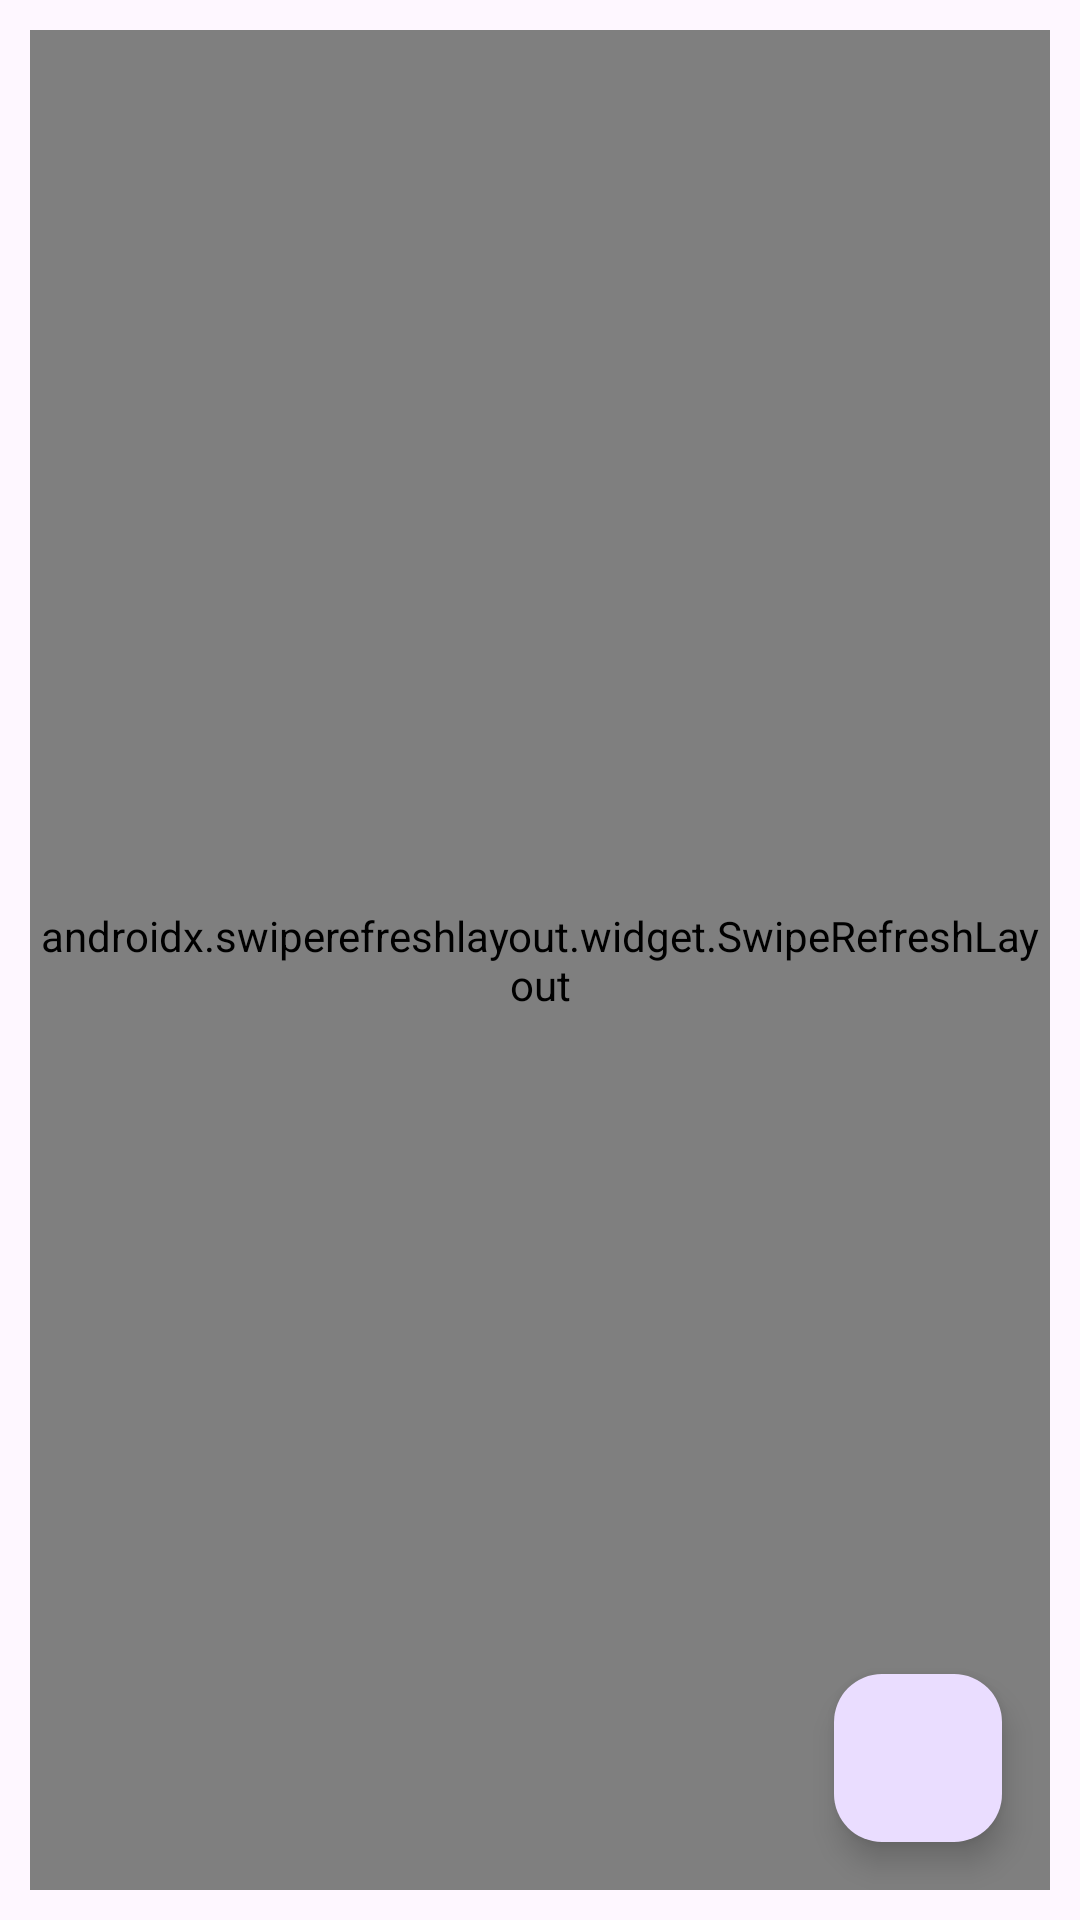

Produce the Android XML layout that renders to this screen, including the resource entries it uses.
<!-- AndroidManifest.xml: application theme Theme.StoryApp -->
<!-- res/layout/fragment_main.xml -->
<?xml version="1.0" encoding="utf-8"?>
<androidx.constraintlayout.widget.ConstraintLayout xmlns:android="http://schemas.android.com/apk/res/android"
    xmlns:app="http://schemas.android.com/apk/res-auto"
    xmlns:tools="http://schemas.android.com/tools"
    android:layout_width="match_parent"
    android:layout_height="match_parent"
    android:padding="10dp"
    android:orientation="vertical">

    <androidx.swiperefreshlayout.widget.SwipeRefreshLayout
        android:id="@+id/swipe_refresh_layout"
        android:layout_width="match_parent"
        android:layout_height="match_parent"
        app:layout_constraintBottom_toBottomOf="parent"
        app:layout_constraintEnd_toEndOf="parent"
        app:layout_constraintStart_toStartOf="parent"
        app:layout_constraintTop_toTopOf="parent">
        <androidx.recyclerview.widget.RecyclerView
            android:id="@+id/rv_story"
            android:layout_width="match_parent"
            android:layout_height="0dp" />
    </androidx.swiperefreshlayout.widget.SwipeRefreshLayout>



    <ProgressBar
        android:id="@+id/progress_bar"
        style="?android:attr/progressBarStyle"
        android:layout_width="wrap_content"
        android:layout_height="wrap_content"
        android:visibility="gone"
        app:layout_constraintBottom_toBottomOf="parent"
        app:layout_constraintEnd_toEndOf="parent"
        app:layout_constraintStart_toStartOf="parent"
        app:layout_constraintTop_toTopOf="parent"
        tools:visibility="visible" />

    <com.google.android.material.floatingactionbutton.FloatingActionButton
        android:id="@+id/fab_main"
        android:background="@null"
        android:layout_width="wrap_content"
        android:layout_height="wrap_content"
        android:layout_margin="16dp"
        android:src="@drawable/ic_add"
        app:layout_constraintBottom_toBottomOf="parent"
        app:layout_constraintEnd_toEndOf="parent"
        android:contentDescription="@string/add_button" />

</androidx.constraintlayout.widget.ConstraintLayout>
<!-- resources referenced by this layout -->
<resources>
  <string name="add_button">Add Button</string>
  <style name="Theme.StoryApp" parent="Theme.Material3.Light">
          
          <item name="colorPrimary">@color/purple_500</item>
          <item name="colorPrimaryVariant">@color/purple_700</item>
          <item name="colorOnPrimary">@color/white</item>
          
          <item name="colorSecondary">@color/teal_200</item>
          <item name="colorSecondaryVariant">@color/teal_700</item>
          <item name="colorOnSecondary">@color/black</item>
          
          <item name="android:statusBarColor">?attr/colorPrimaryVariant</item>
          
      </style>
  <!-- not gathered from this repository: default colours our renderer supplied (Android Studio template values) -->
  <color name="purple_500">#FF6200EE</color>
  <color name="purple_700">#FF3700B3</color>
  <color name="teal_200">#FF03DAC5</color>
  <color name="teal_700">#FF018786</color>
  <color name="black">#FF000000</color>
  <color name="white">#FFFFFFFF</color>
</resources>
